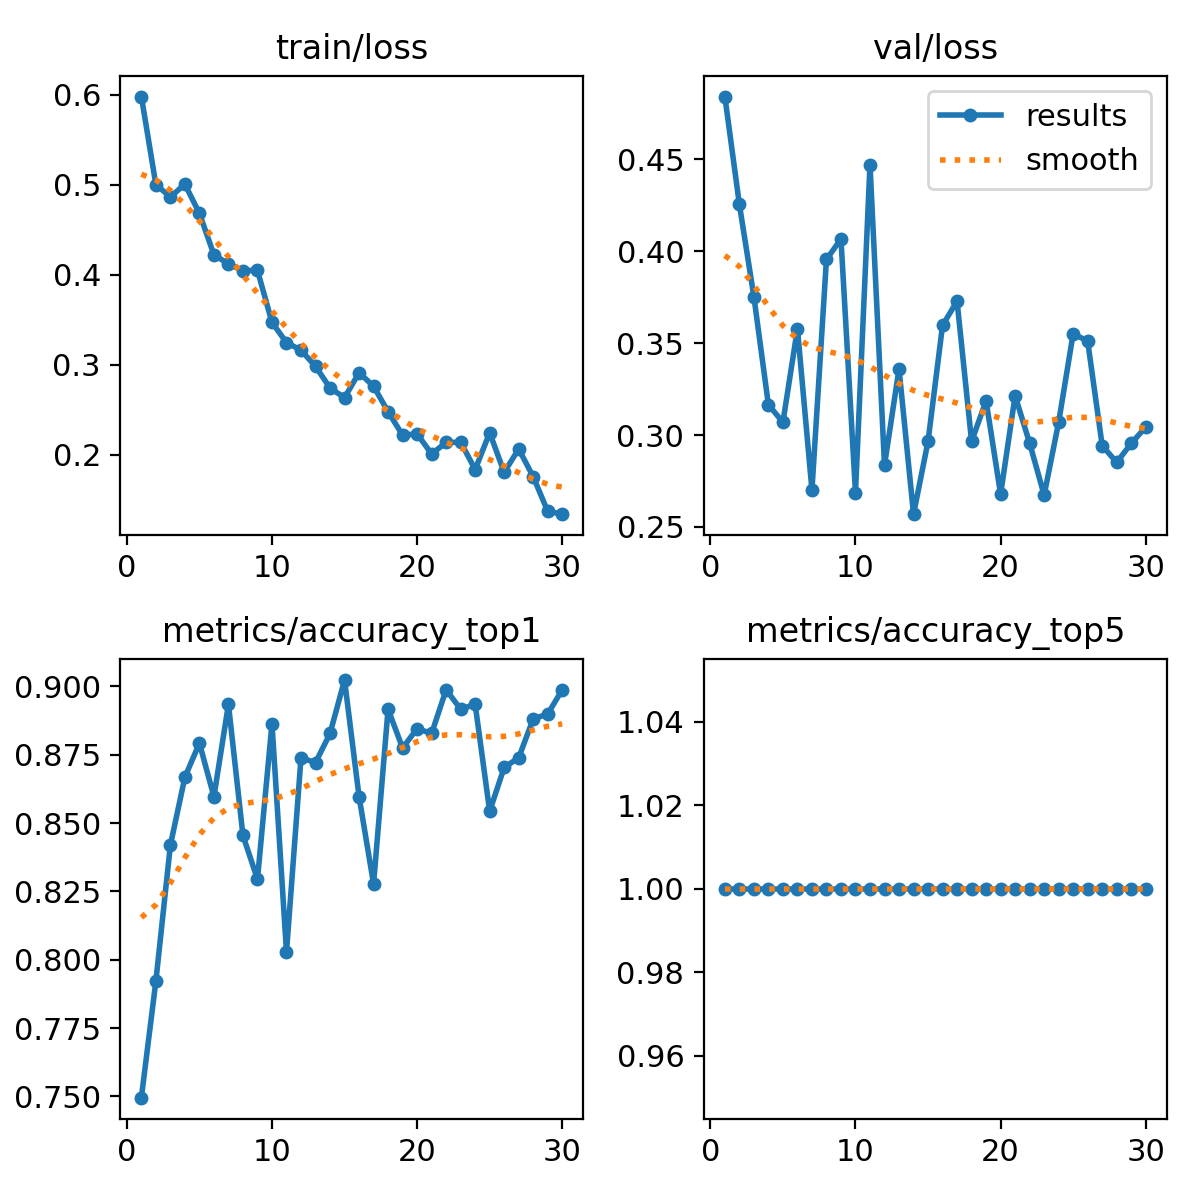

The data file committed next to this chart (first rows):
epoch, time, train/loss, metrics/accuracy_top1, metrics/accuracy_top5, val/loss, lr/pg0, lr/pg1, lr/pg2
1, 77.18, 0.5978, 0.7496, 1, 0.4842, 0.06695, 0.0001661, 0.0001661
2, 148.7, 0.5, 0.7922, 1, 0.4255, 0.03378, 0.0003327, 0.0003327
3, 219.4, 0.4863, 0.8419, 1, 0.3753, 0.0006171, 0.0004989, 0.0004989
4, 290.8, 0.5004, 0.8668, 1, 0.3165, 0.0004989, 0.0004989, 0.0004989
5, 359.8, 0.468, 0.8792, 1, 0.307, 0.000498, 0.000498, 0.000498
6, 428.2, 0.4221, 0.8597, 1, 0.3579, 0.000497, 0.000497, 0.000497
7, 497.2, 0.4117, 0.8934, 1, 0.2701, 0.0004956, 0.0004956, 0.0004956
8, 565.4, 0.4044, 0.8455, 1, 0.3956, 0.000494, 0.000494, 0.000494
9, 634.2, 0.4047, 0.8295, 1, 0.4067, 0.0004922, 0.0004922, 0.0004922
10, 702.7, 0.3469, 0.8863, 1, 0.2686, 0.0004902, 0.0004902, 0.0004902
11, 771, 0.3245, 0.8028, 1, 0.4472, 0.0004879, 0.0004879, 0.0004879
12, 839.1, 0.316, 0.8739, 1, 0.2836, 0.0004854, 0.0004854, 0.0004854
13, 907.8, 0.2979, 0.8721, 1, 0.336, 0.0004826, 0.0004826, 0.0004826
14, 976.2, 0.274, 0.8828, 1, 0.2569, 0.0004796, 0.0004796, 0.0004796
15, 1045, 0.2632, 0.9023, 1, 0.2965, 0.0004764, 0.0004764, 0.0004764
16, 1114, 0.291, 0.8597, 1, 0.3597, 0.000473, 0.000473, 0.000473
17, 1182, 0.2759, 0.8277, 1, 0.3728, 0.0004694, 0.0004694, 0.0004694
18, 1251, 0.2476, 0.8917, 1, 0.2966, 0.0004655, 0.0004655, 0.0004655
19, 1320, 0.2216, 0.8774, 1, 0.3186, 0.0004615, 0.0004615, 0.0004615
20, 1389, 0.223, 0.8845, 1, 0.2678, 0.0004572, 0.0004572, 0.0004572
21, 1457, 0.2008, 0.8828, 1, 0.3214, 0.0004527, 0.0004527, 0.0004527
22, 1526, 0.2134, 0.8988, 1, 0.2956, 0.0004481, 0.0004481, 0.0004481
23, 1595, 0.2138, 0.8917, 1, 0.2673, 0.0004432, 0.0004432, 0.0004432
24, 1664, 0.1834, 0.8934, 1, 0.307, 0.0004382, 0.0004382, 0.0004382
25, 1733, 0.2243, 0.8544, 1, 0.3552, 0.0004329, 0.0004329, 0.0004329
26, 1802, 0.1802, 0.8703, 1, 0.3511, 0.0004275, 0.0004275, 0.0004275
27, 1871, 0.2062, 0.8739, 1, 0.2943, 0.0004219, 0.0004219, 0.0004219
28, 1940, 0.1754, 0.8881, 1, 0.2851, 0.0004162, 0.0004162, 0.0004162
29, 2009, 0.137, 0.8899, 1, 0.2955, 0.0004103, 0.0004103, 0.0004103
30, 2078, 0.1338, 0.8988, 1, 0.3043, 0.0004042, 0.0004042, 0.0004042
